Labelled photos from "signs", an image-classification folder in nithinisaimg/sign_language_translator. The possible labels are: bye, hello, help me, how are you, i love you, please, sorry, thank you, yes.

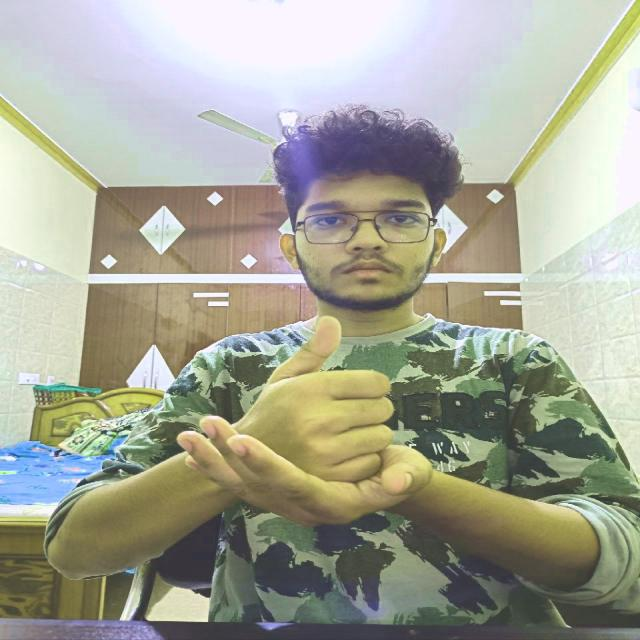
Label: help me

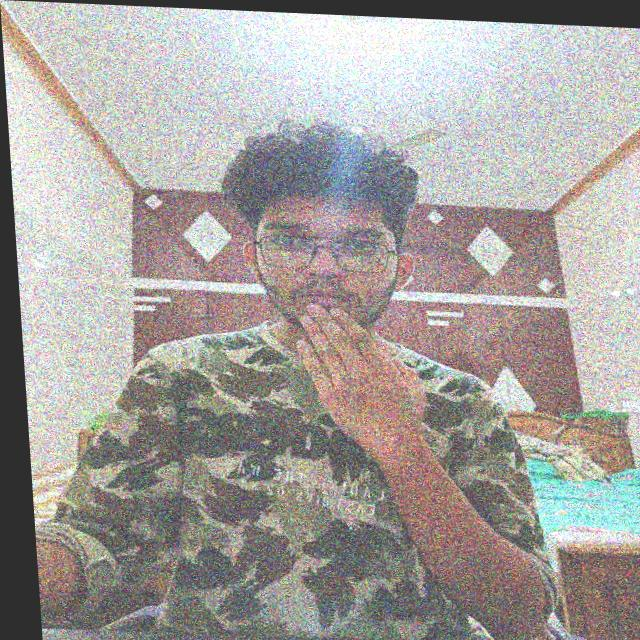
Label: thank you

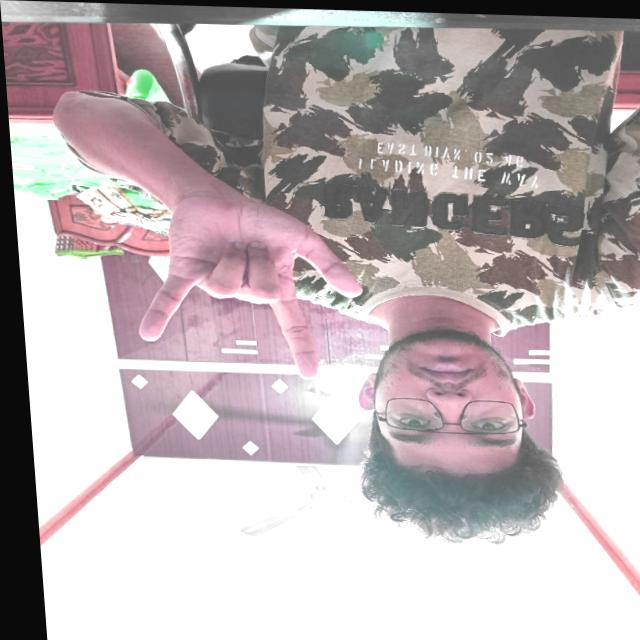
Label: i love you

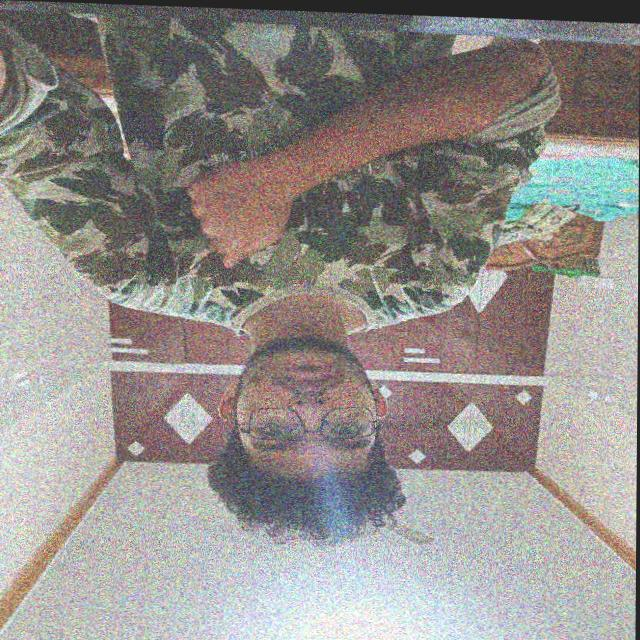
Label: sorry

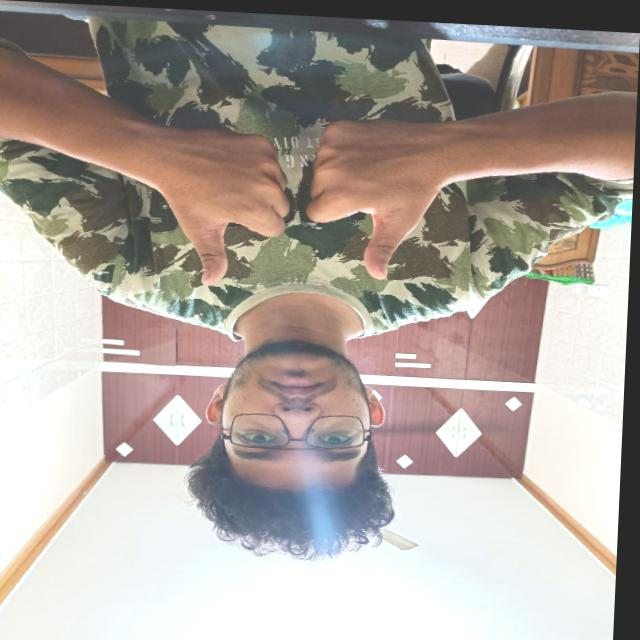
Label: how are you

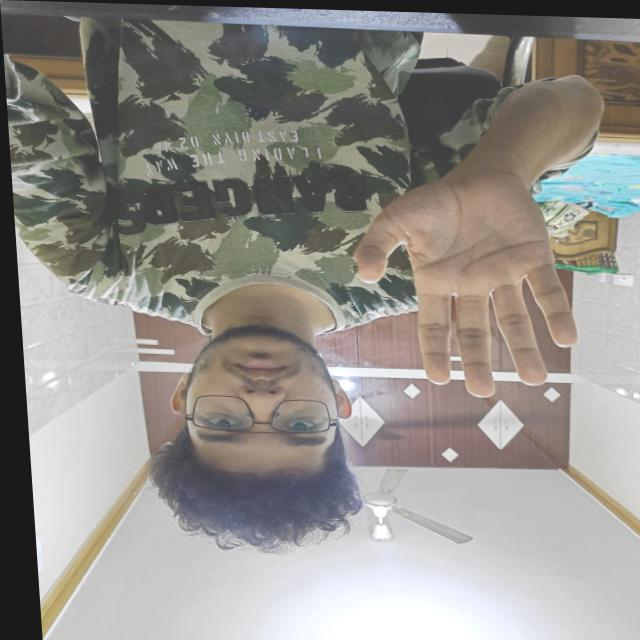
Label: hello
